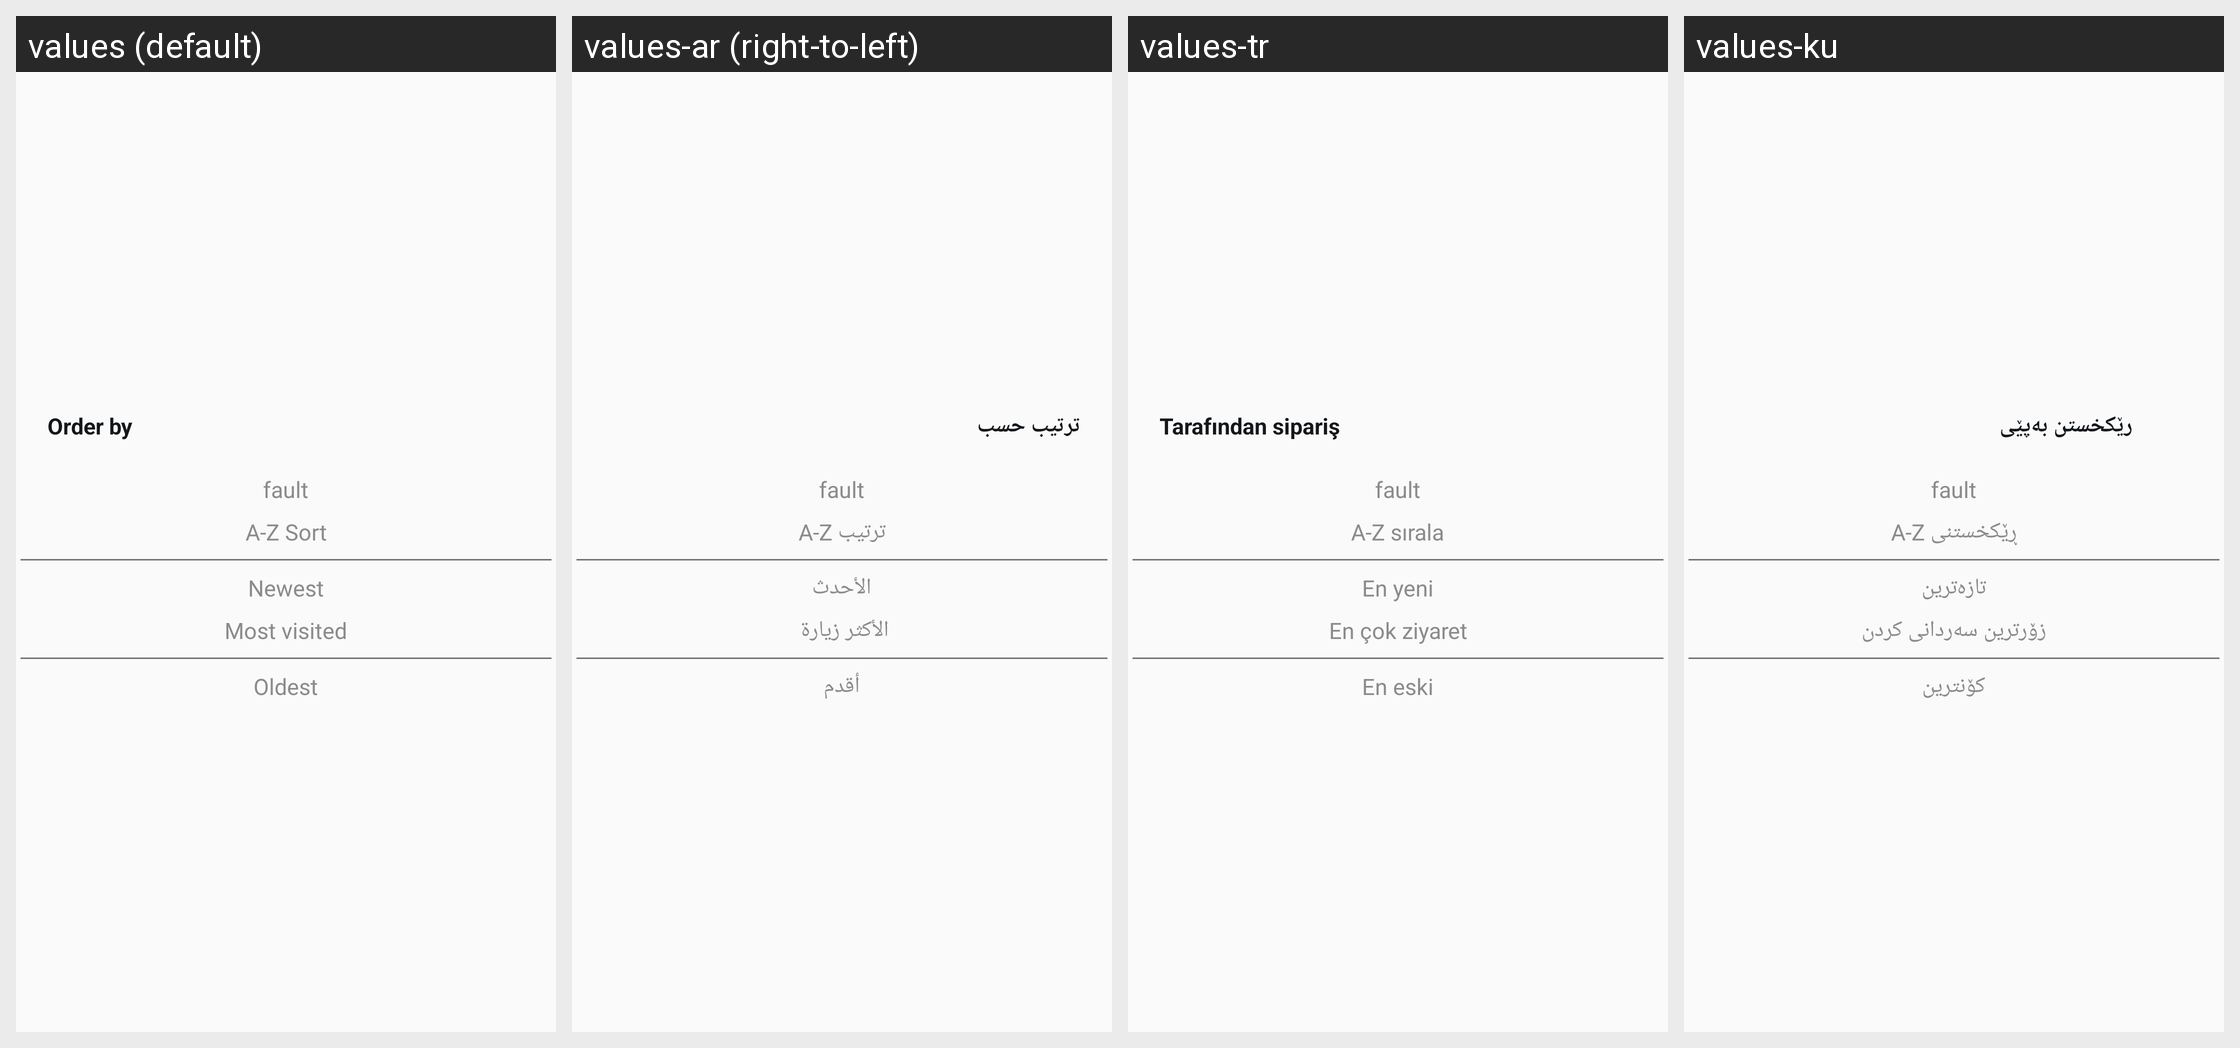

The same Android screen rendered under several of its app's locales, left to right. List the strings drawn on it with the default value and each locale's translation.
Android screen res/layout/dialog_order_by.xml rendered under 4 locales, left to right: values (default), values-ar (right-to-left), values-tr, values-ku. Device: Nexus 5 (rendered at 1080×1920; each locale shown at half size, 540×960, under a caption strip naming it); theme AppTheme.
Strings drawn on this screen, with the default value and each locale's value (text and hints the layout hard-codes, and strings that could not be matched under every locale, appear in the picture but are not listed):

order_by
  values: Order by
  values-ar: ترتيب حسب
  values-tr: Tarafından sipariş
  values-ku: رێكخستن بەپێى

a2zSort
  values: A-Z Sort
  values-ar: ترتيب A-Z
  values-tr: A-Z sırala
  values-ku: ڕێكخستنى A-Z

newest
  values: Newest
  values-ar: الأحدث
  values-tr: En yeni
  values-ku: تازەترين

most_visited
  values: Most visited
  values-ar: الأكثر زيارة 
  values-tr: En çok ziyaret
  values-ku: زۆرترين سەردانى كردن

oldest
  values: Oldest
  values-ar: أقدم
  values-tr: En eski
  values-ku: كۆنترين
